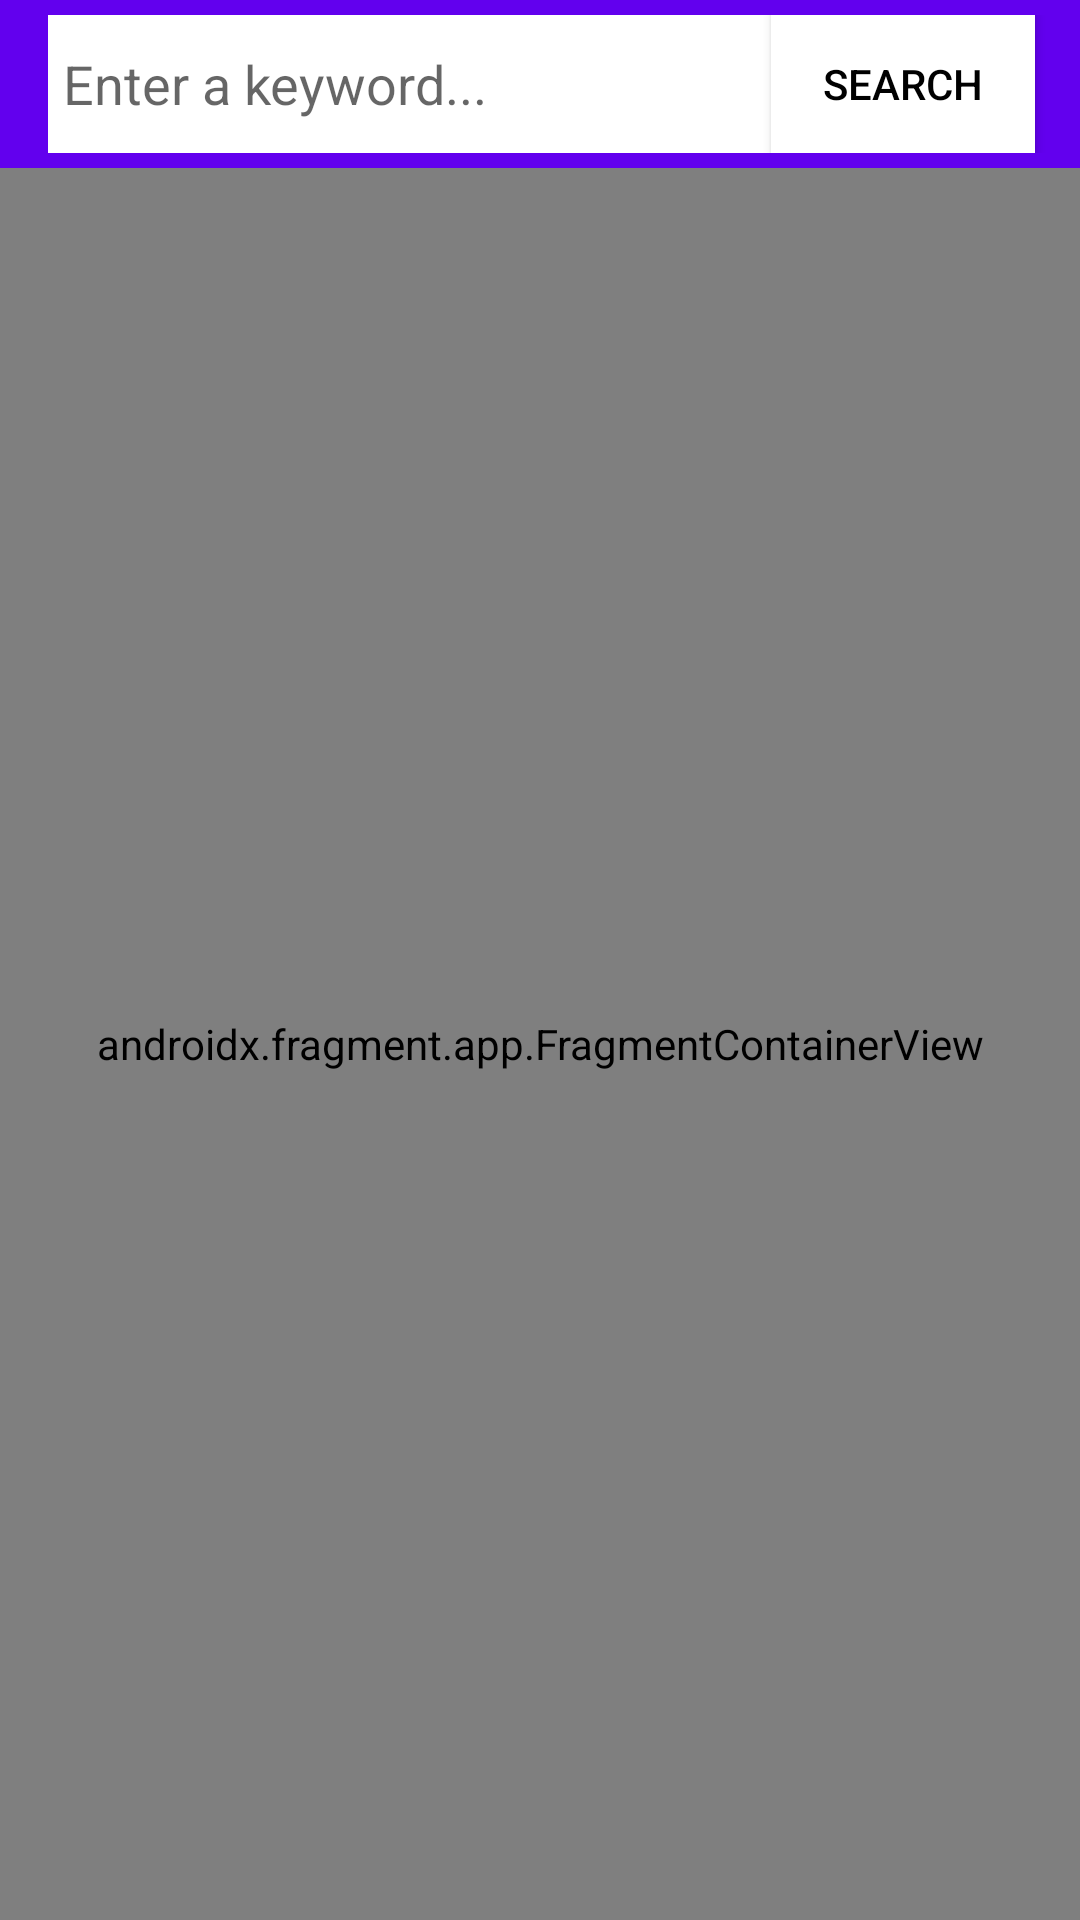

Reconstruct the res/layout file that produces this screen, plus the resources it refers to.
<!-- AndroidManifest.xml: application theme Theme.MovieBrowser -->
<!-- res/layout/activity_movie_browser.xml -->
<?xml version="1.0" encoding="utf-8"?>
<LinearLayout xmlns:android="http://schemas.android.com/apk/res/android"
    xmlns:app="http://schemas.android.com/apk/res-auto"
    android:layout_width="match_parent"
    android:layout_height="match_parent"
    android:orientation="vertical">

    <com.google.android.material.appbar.AppBarLayout
        android:layout_width="match_parent"
        android:layout_height="wrap_content"
        android:background="@color/teal_200"
        android:theme="@style/Theme.AppCompat.Light">

        <androidx.appcompat.widget.Toolbar
            android:id="@+id/toolbar"
            android:layout_width="match_parent"
            android:layout_height="?attr/actionBarSize"
            android:background="@color/purple_500"
            app:popupTheme="@style/ThemeOverlay.AppCompat.Light"
            app:titleTextColor="@color/white">

            <LinearLayout
                android:layout_width="match_parent"
                android:layout_height="match_parent"
                android:layout_margin="5dp"
                android:orientation="horizontal">

                <EditText
                    android:id="@+id/activityMovieBrowserSearchEditText"
                    android:layout_width="0dp"
                    android:layout_height="match_parent"
                    android:layout_weight="1"
                    android:background="@color/white"
                    android:hint="@string/enter_a_keyword"
                    android:padding="5dp" />

                <Button
                    android:id="@+id/activityMovieBrowserSearchButton"
                    android:layout_width="wrap_content"
                    android:layout_height="match_parent"
                    android:layout_marginEnd="10dp"
                    android:background="@color/white"
                    android:text="@string/search"
                    android:textColor="@color/black" />

            </LinearLayout>

        </androidx.appcompat.widget.Toolbar>

    </com.google.android.material.appbar.AppBarLayout>

    <androidx.fragment.app.FragmentContainerView
        android:id="@+id/activityMovieBrowserFragmentContainerView"
        android:name="androidx.navigation.fragment.NavHostFragment"
        android:layout_width="match_parent"
        android:layout_height="0dp"
        android:layout_weight="1"
        app:defaultNavHost="true"
        app:navGraph="@navigation/nav_graph" />

</LinearLayout>
<!-- resources referenced by this layout -->
<resources>
  <color name="black">#FF000000</color>
  <color name="purple_500">#FF6200EE</color>
  <color name="teal_200">#FF03DAC5</color>
  <color name="white">#FFFFFFFF</color>
  <string name="enter_a_keyword">Enter a keyword...</string>
  <string name="search">Search</string>
  <style name="Theme.MovieBrowser" parent="Theme.MaterialComponents.DayNight.DarkActionBar">
          
          <item name="colorPrimary">@color/purple_500</item>
          <item name="colorPrimaryVariant">@color/purple_700</item>
          <item name="colorOnPrimary">@color/white</item>
          
          <item name="colorSecondary">@color/teal_200</item>
          <item name="colorSecondaryVariant">@color/teal_700</item>
          <item name="colorOnSecondary">@color/black</item>
          
          <item name="android:statusBarColor" tools:targetApi="l">?attr/colorPrimaryVariant</item>
          
      </style>
  <color name="purple_700">#FF3700B3</color>
  <color name="teal_700">#FF018786</color>
</resources>
